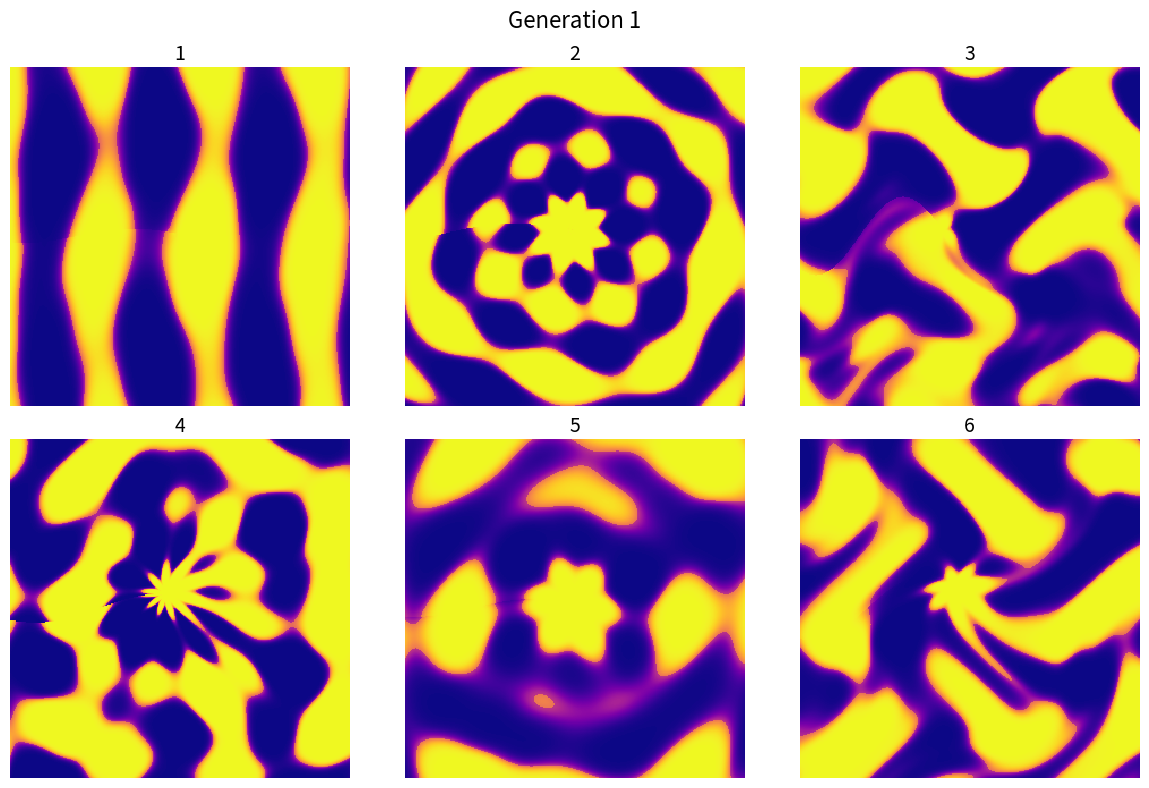
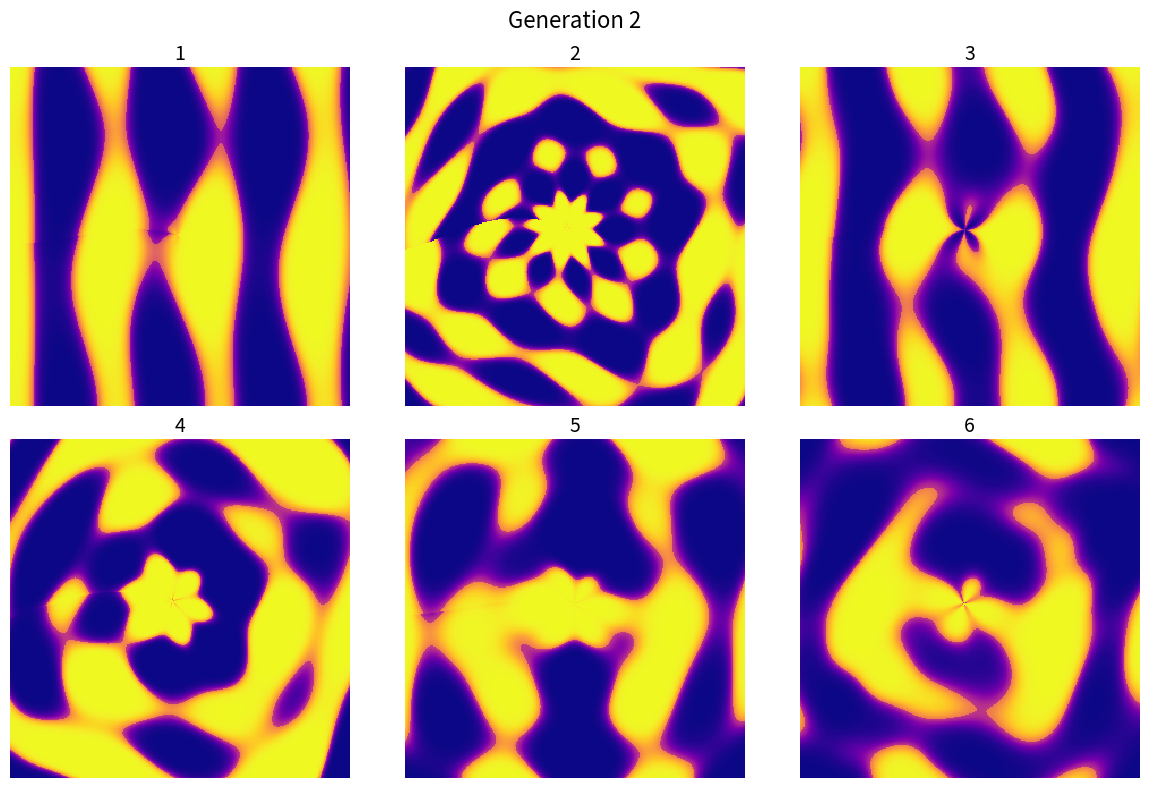
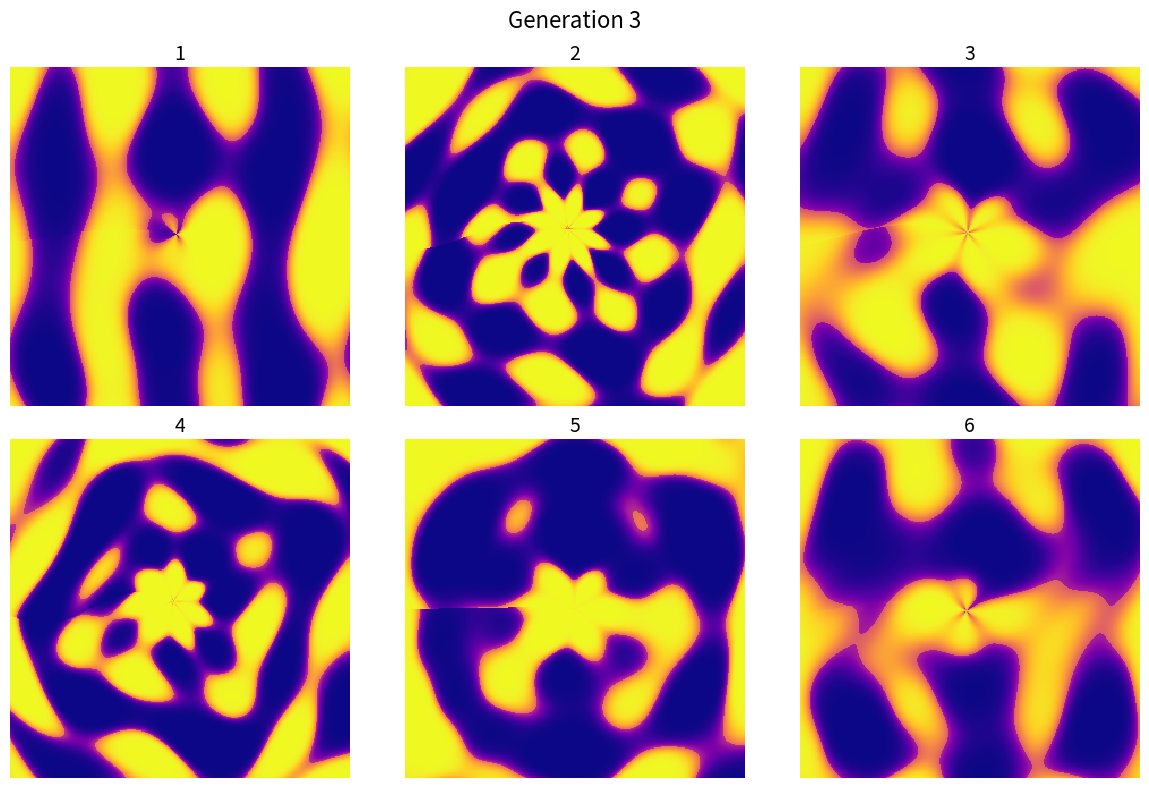
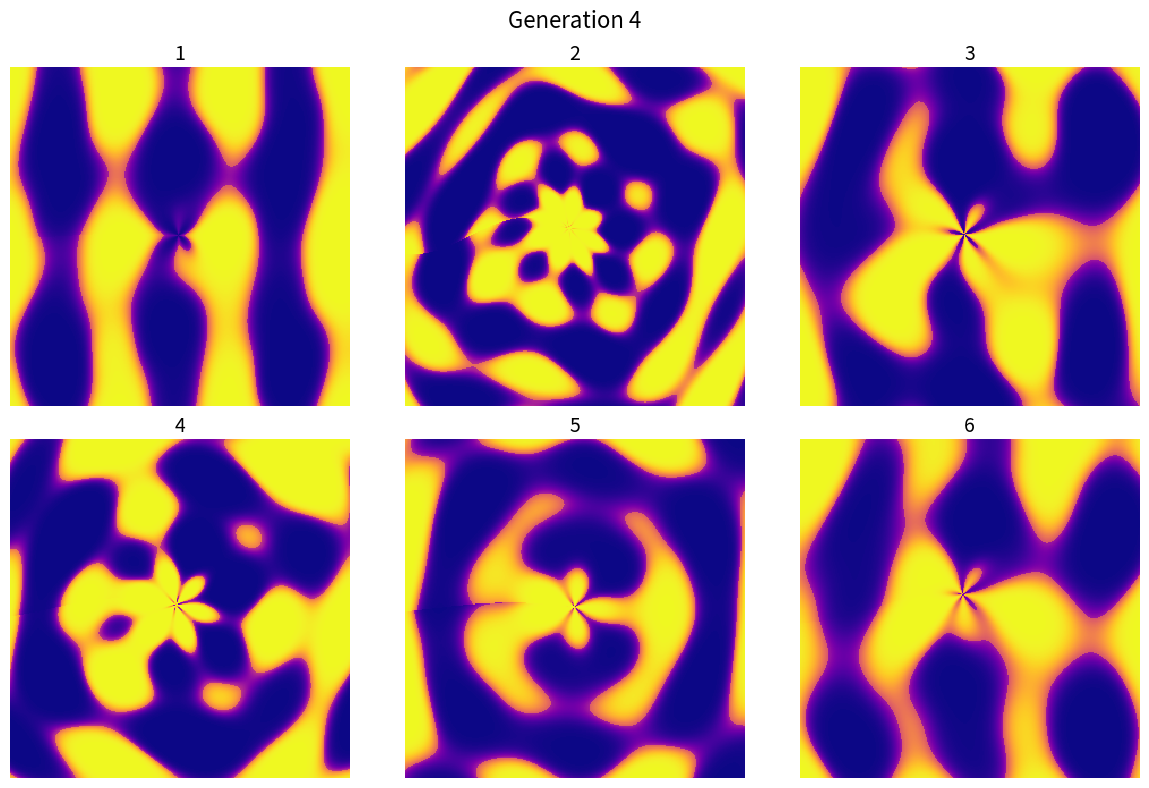
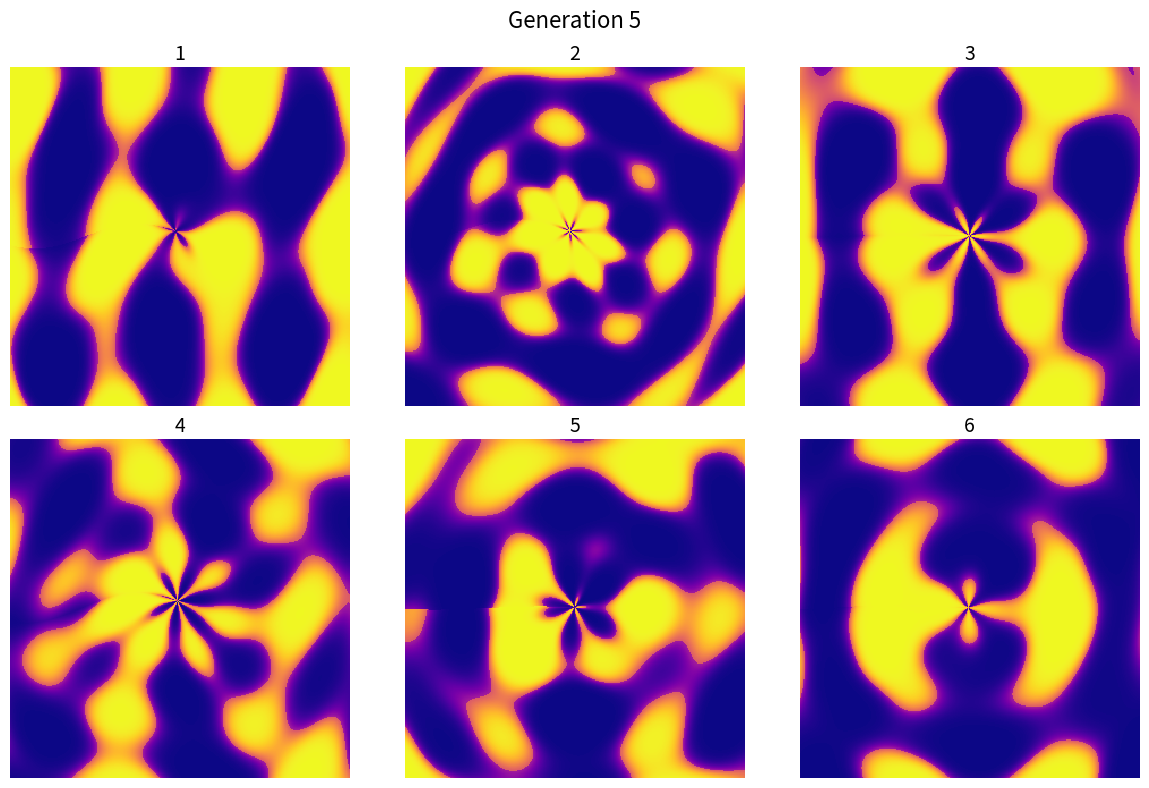

Here is the Python script that generated these plots, in order:
import numpy as np
import matplotlib.pyplot as plt


def make_grid(n=300):
    x = np.linspace(-1, 1, n)
    y = np.linspace(-1, 1, n)
    return np.meshgrid(x, y)


def smooth_noise(X, Y, scale_x, scale_y, phase_x, phase_y):
    return (
        np.sin(scale_x * X + phase_x)
        + np.sin(scale_y * Y + phase_y)
        + np.sin((scale_x + scale_y) * (X + Y) + 0.5 * (phase_x + phase_y))
    ) / 3.0


def generate_pattern(params, n=300):
    X, Y = make_grid(n)

    R = np.sqrt(X**2 + Y**2)
    Theta = np.arctan2(Y, X)

    warp_x = params["warp_amp"] * np.sin(
        params["warp_freq_x"] * Y + params["warp_phase_x"]
    )
    warp_y = params["warp_amp"] * np.cos(
        params["warp_freq_y"] * X + params["warp_phase_y"]
    )

    Xw = X + warp_x
    Yw = Y + warp_y

    Rw = np.sqrt(Xw**2 + Yw**2)
    Thetaw = np.arctan2(Yw, Xw)

    field = (
        params["amp1"] * np.sin(params["freq1_x"] * Xw + params["phase1"])
        + params["amp2"] * np.sin(params["freq2_y"] * Yw + params["phase2"])
        + params["amp3"] * np.sin(params["radial_freq"] * Rw + params["phase3"])
        + params["amp4"] * np.sin(params["angular_freq"] * Thetaw + params["phase4"])
    )

    noise = smooth_noise(
        Xw,
        Yw,
        params["noise_freq_x"],
        params["noise_freq_y"],
        params["noise_phase_x"],
        params["noise_phase_y"],
    )

    field += params["noise_amp"] * noise
    field += params["radial_bias_amp"] * np.cos(params["radial_bias_freq"] * Rw)

    pattern = np.tanh(params["contrast"] * field)
    binaryish = pattern > params["threshold"]
    return 0.65 * pattern + 0.35 * binaryish.astype(float)


def clamp(v, lo, hi):
    return max(lo, min(hi, v))


def mutate_genotype(genotype, strength=0.08):
    child = dict(genotype)

    for key, value in child.items():
        if "phase" in key:
            child[key] = (value + np.random.normal(0, strength * np.pi)) % (2 * np.pi)
        elif key == "threshold":
            child[key] = np.clip(value + np.random.normal(0, 0.08), -0.8, 0.8)
        elif key == "contrast":
            child[key] = np.clip(value + np.random.normal(0, 0.3), 0.8, 6.0)
        elif key == "warp_amp":
            child[key] = np.clip(value + np.random.normal(0, 0.03), 0.0, 0.45)
        elif "amp" in key:
            child[key] = np.clip(value + np.random.normal(0, 0.10), -1.5, 1.5)
        elif "freq" in key:
            child[key] = np.clip(value + np.random.normal(0, 0.7), 1.0, 24.0)
        else:
            child[key] = value + np.random.normal(0, strength)

    return child


def blend_value(a, b, alpha):
    return (1 - alpha) * a + alpha * b


def blend_genotypes(parent_a, parent_b, alpha):
    return {k: blend_value(parent_a[k], parent_b[k], alpha) for k in parent_a}


# -----------------------------
# Hand-designed archetypes
# -----------------------------


def stripe_archetype():
    return {
        "freq1_x": 10.0,
        "freq2_y": 4.5,
        "radial_freq": 7.0,
        "angular_freq": 3.0,
        "phase1": 0.2,
        "phase2": 1.1,
        "phase3": 0.7,
        "phase4": 2.2,
        "amp1": 1.1,
        "amp2": 0.5,
        "amp3": 0.2,
        "amp4": 0.1,
        "warp_amp": 0.06,
        "warp_freq_x": 3.0,
        "warp_freq_y": 5.0,
        "warp_phase_x": 0.8,
        "warp_phase_y": 1.5,
        "noise_amp": 0.08,
        "noise_freq_x": 6.0,
        "noise_freq_y": 8.0,
        "noise_phase_x": 0.3,
        "noise_phase_y": 2.0,
        "radial_bias_amp": 0.05,
        "radial_bias_freq": 4.0,
        "contrast": 2.8,
        "threshold": 0.0,
    }


def radial_archetype():
    return {
        "freq1_x": 5.0,
        "freq2_y": 5.0,
        "radial_freq": 16.0,
        "angular_freq": 8.0,
        "phase1": 1.7,
        "phase2": 0.5,
        "phase3": 0.2,
        "phase4": 1.0,
        "amp1": 0.3,
        "amp2": 0.3,
        "amp3": 1.0,
        "amp4": 0.7,
        "warp_amp": 0.03,
        "warp_freq_x": 2.5,
        "warp_freq_y": 2.5,
        "warp_phase_x": 0.4,
        "warp_phase_y": 1.1,
        "noise_amp": 0.05,
        "noise_freq_x": 5.0,
        "noise_freq_y": 5.0,
        "noise_phase_x": 2.1,
        "noise_phase_y": 0.7,
        "radial_bias_amp": 0.45,
        "radial_bias_freq": 6.0,
        "contrast": 3.2,
        "threshold": 0.05,
    }


def marbled_archetype():
    return {
        "freq1_x": 7.5,
        "freq2_y": 9.5,
        "radial_freq": 9.0,
        "angular_freq": 4.5,
        "phase1": 2.0,
        "phase2": 0.8,
        "phase3": 2.7,
        "phase4": 1.8,
        "amp1": 0.8,
        "amp2": 0.9,
        "amp3": 0.4,
        "amp4": 0.3,
        "warp_amp": 0.22,
        "warp_freq_x": 7.0,
        "warp_freq_y": 6.0,
        "warp_phase_x": 0.9,
        "warp_phase_y": 2.5,
        "noise_amp": 0.35,
        "noise_freq_x": 9.0,
        "noise_freq_y": 7.0,
        "noise_phase_x": 1.2,
        "noise_phase_y": 2.7,
        "radial_bias_amp": -0.10,
        "radial_bias_freq": 3.0,
        "contrast": 2.5,
        "threshold": -0.05,
    }


def spotty_archetype():
    return {
        "freq1_x": 8.0,
        "freq2_y": 8.0,
        "radial_freq": 12.0,
        "angular_freq": 10.0,
        "phase1": 0.1,
        "phase2": 2.4,
        "phase3": 1.5,
        "phase4": 0.6,
        "amp1": 0.5,
        "amp2": 0.5,
        "amp3": 0.8,
        "amp4": 0.6,
        "warp_amp": 0.10,
        "warp_freq_x": 4.0,
        "warp_freq_y": 4.0,
        "warp_phase_x": 1.9,
        "warp_phase_y": 0.4,
        "noise_amp": 0.20,
        "noise_freq_x": 10.0,
        "noise_freq_y": 10.0,
        "noise_phase_x": 0.8,
        "noise_phase_y": 1.6,
        "radial_bias_amp": 0.15,
        "radial_bias_freq": 7.5,
        "contrast": 4.0,
        "threshold": 0.18,
    }


def make_initial_population():
    archetypes = [
        stripe_archetype(),
        radial_archetype(),
        marbled_archetype(),
        spotty_archetype(),
    ]

    pop = []
    for a in archetypes:
        pop.append(mutate_genotype(a, strength=0.06))

    pop.append(
        mutate_genotype(
            blend_genotypes(stripe_archetype(), radial_archetype(), 0.5), strength=0.08
        )
    )
    pop.append(
        mutate_genotype(
            blend_genotypes(marbled_archetype(), spotty_archetype(), 0.5), strength=0.08
        )
    )

    return pop


def make_next_generation(parent_a, parent_b):
    children = []
    alphas = [0.1, 0.9, 0.3, 0.7, 0.5, np.random.uniform(0.2, 0.8)]
    mutation_strengths = [0.03, 0.03, 0.05, 0.05, 0.08, 0.12]

    for alpha, m in zip(alphas, mutation_strengths):
        child = blend_genotypes(parent_a, parent_b, alpha)
        child = mutate_genotype(child, strength=m)
        children.append(child)

    return children


def show_population(population, generation_num, n=300):
    fig, axes = plt.subplots(2, 3, figsize=(12, 8))
    axes = axes.flatten()

    for i, genotype in enumerate(population):
        img = generate_pattern(genotype, n=n)
        axes[i].imshow(img, cmap="plasma", interpolation="nearest")
        axes[i].set_title(f"{i+1}", fontsize=14)
        axes[i].axis("off")

    plt.suptitle(f"Generation {generation_num}", fontsize=16)
    plt.tight_layout()
    plt.show()


def main():
    population = make_initial_population()
    num_generations = 5

    for generation in range(1, num_generations + 1):
        show_population(population, generation, n=300)

        if generation == num_generations:
            break

        try:
            raw = input("Choose two parents by index, like '2 5': ").strip().split()
            a_idx, b_idx = int(raw[0]) - 1, int(raw[1]) - 1
            assert 0 <= a_idx < 6 and 0 <= b_idx < 6 and a_idx != b_idx
        except Exception:
            print("Invalid choice, defaulting to 1 and 2.")
            a_idx, b_idx = 0, 1

        parent_a = population[a_idx]
        parent_b = population[b_idx]
        population = make_next_generation(parent_a, parent_b)


if __name__ == "__main__":
    main()
